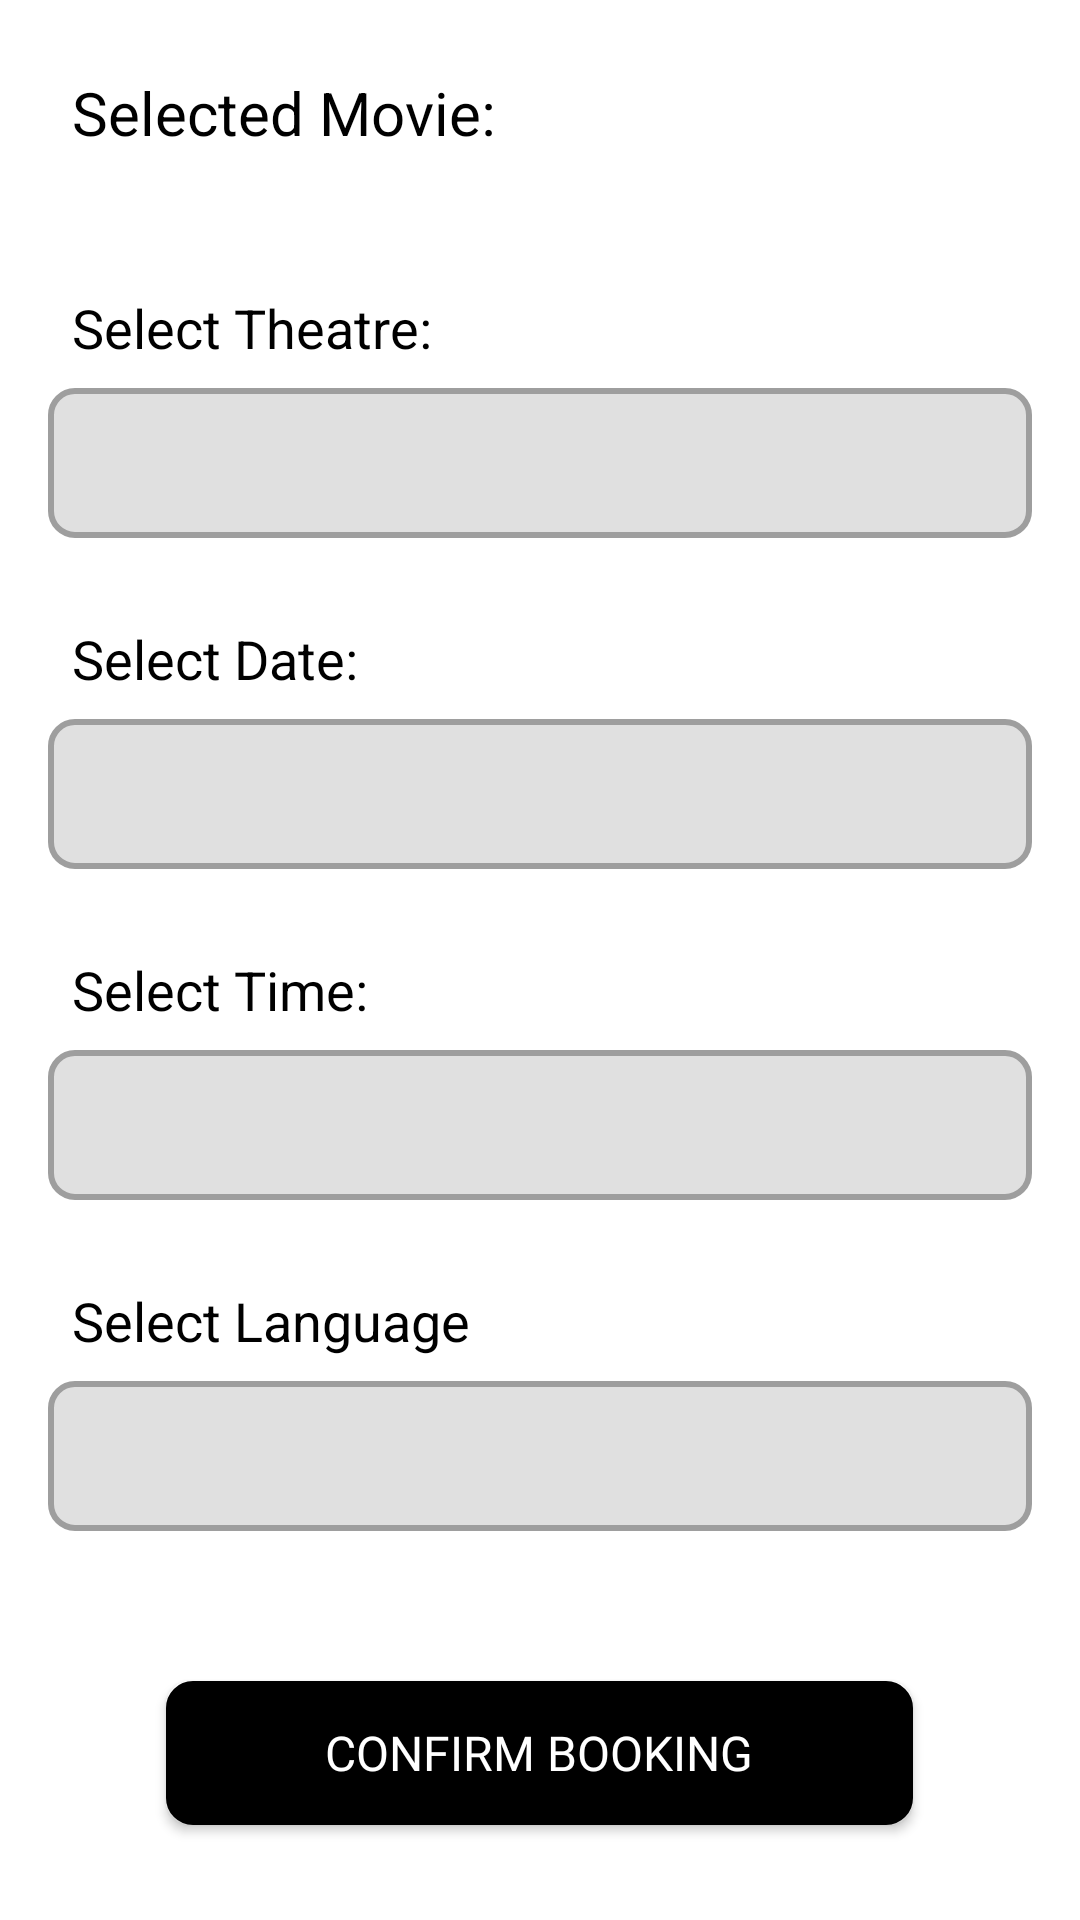

This screen was rendered from an Android layout file. Write that file and the resources it references.
<!-- AndroidManifest.xml: application theme Theme.Bookmyshow -->
<!-- res/layout/activity_timedateandtheatrechoosing.xml -->
<?xml version="1.0" encoding="utf-8"?>
<LinearLayout
    xmlns:android="http://schemas.android.com/apk/res/android"
    android:layout_width="match_parent"
    android:layout_height="match_parent"
    android:orientation="vertical"
    android:padding="16dp"
    android:background="@color/white">

    <TextView
        android:id="@+id/selected_movie"
        android:layout_width="wrap_content"
        android:layout_height="wrap_content"
        android:text="Selected Movie: "
        android:textSize="20sp"
        android:textColor="@color/black"
        android:padding="8dp" />

    <TextView
        android:layout_width="wrap_content"
        android:layout_height="wrap_content"
        android:text="Select Theatre:"
        android:layout_marginTop="30dp"
        android:textSize="18sp"
        android:textColor="@color/black"
        android:padding="8dp" />

    <Spinner
        android:id="@+id/spinner_theatre"
        android:layout_width="match_parent"
        android:layout_height="50dp"
        android:background="@drawable/spinner_background"
        android:padding="8dp"
        android:dropDownWidth="match_parent" />

    <TextView
        android:layout_width="wrap_content"
        android:layout_height="wrap_content"
        android:text="Select Date:"
        android:layout_marginTop="20dp"
        android:textSize="18sp"
        android:textColor="@color/black"
        android:padding="8dp" />

    <Spinner
        android:id="@+id/spinner_date"
        android:layout_width="match_parent"
        android:layout_height="50dp"
        android:background="@drawable/spinner_background"
        android:padding="8dp"
        android:dropDownWidth="match_parent" />

    <TextView
        android:layout_width="wrap_content"
        android:layout_height="wrap_content"
        android:text="Select Time:"
        android:layout_marginTop="20dp"
        android:textSize="18sp"
        android:textColor="@color/black"
        android:padding="8dp" />

    <Spinner
        android:id="@+id/spinner_time"
        android:layout_width="match_parent"
        android:layout_height="50dp"
        android:background="@drawable/spinner_background"
        android:padding="8dp"
        android:dropDownWidth="match_parent" />

    <TextView
        android:layout_width="wrap_content"
        android:layout_height="wrap_content"
        android:text="Select Language"
        android:layout_marginTop="20dp"
        android:textSize="18sp"
        android:textColor="@color/black"
        android:padding="8dp" />

    <Spinner
        android:id="@+id/spinner_language"
        android:layout_width="match_parent"
        android:layout_height="50dp"
        android:background="@drawable/spinner_background"
        android:padding="8dp"
        android:dropDownWidth="match_parent" />

    <androidx.appcompat.widget.AppCompatButton
        android:id="@+id/confirm_booking"
        android:layout_width="249dp"
        android:layout_height="wrap_content"
        android:layout_gravity="center"
        android:layout_marginTop="50dp"
        android:fontFamily="@font/robo"
        android:backgroundTint="@color/black"
        android:background="@drawable/edittext_background"
        android:padding="12dp"
        android:text="Confirm Booking"
        android:textSize="16sp"
        android:textColor="@color/white" />
</LinearLayout>
<!-- resources referenced by this layout -->
<resources>
  <!-- drawable edittext_background (drawable) -->
  <shape xmlns:android="http://schemas.android.com/apk/res/android">
      <solid android:color="#FFFFFF" />
      <corners android:radius="8dp" />
      <stroke android:width="2dp" android:color="#B0B0B0" />
  </shape>
  <!-- drawable spinner_background (drawable) -->
  <?xml version="1.0" encoding="utf-8"?>
  <shape xmlns:android="http://schemas.android.com/apk/res/android" android:shape="rectangle">
      <corners android:radius="8dp" />
      <solid android:color="#E0E0E0" />
      <stroke android:width="2dp" android:color="#9E9E9E" />
  </shape>
  <style name="Theme.Bookmyshow" parent="Base.Theme.Bookmyshow" />
  <style name="Base.Theme.Bookmyshow" parent="Theme.Material3.DayNight.NoActionBar">
          <item name="colorPrimary">#808080</item>
          <item name="colorPrimaryVariant">#808080</item>
      </style>
  <!-- not gathered from this repository: default colours our renderer supplied (Android Studio template values) -->
  <color name="black">#FF000000</color>
  <color name="white">#FFFFFFFF</color>
</resources>
